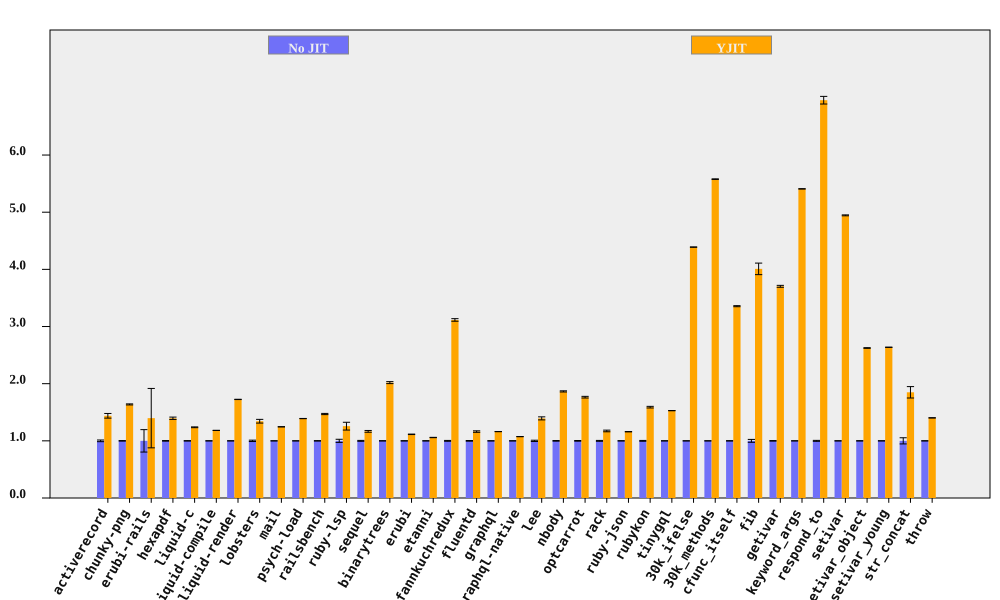

Source data for this figure (header and first rows):
bench, No JIT (ms), No JIT RSD, YJIT (ms), YJIT RSD, YJIT spd, YJIT spd RSD, % in YJIT
activerecord, 207.1, 1.461, 144, 2.416, 1.438, 2.824, 99.96
chunky-png, 2469, 0.4261, 1508, 0.3654, 1.637, 0.5614, 99.99
erubi-rails, 65.67, 19.62, 47, 31.59, 1.397, 37.19, 97.23
hexapdf, 8383, 0.5388, 6009, 1.362, 1.395, 1.465, 94.09
liquid-c, 231.8, 0.3281, 187.3, 0.4484, 1.237, 0.5556, 99.74
liquid-compile, 209, 0.1197, 176.7, 0.07648, 1.183, 0.1421, 99.95
liquid-render, 543.8, 0.07439, 315.3, 0.1297, 1.725, 0.1495, 99.86
lobsters, 3123, 1.197, 2325, 2.102, 1.343, 2.419, 98.44
mail, 462, 0.09845, 370.9, 0.1209, 1.246, 0.1559, 99.89
psych-load, 7353, 0.1229, 5291, 0.08871, 1.39, 0.1516, 100
railsbench, 7477, 0.3223, 5089, 0.6445, 1.469, 0.7206, 99.47
ruby-lsp, 208.4, 2.747, 165.8, 4.674, 1.257, 5.422, 92.93
sequel, 227.9, 0.7804, 195.5, 1.072, 1.166, 1.326, 99.91
binarytrees, 1038, 0.1892, 514.3, 0.842, 2.019, 0.863, 100
erubi, 658.5, 0.1989, 591.1, 0.3113, 1.114, 0.3694, 99.99
etanni, 960.2, 0.2496, 907.3, 0.1012, 1.058, 0.2694, 99.98
fannkuchredux, 5984, 0.7214, 1921, 0.03555, 3.115, 0.7223, 90.92
fluentd, 5425, 0.5801, 4667, 0.9444, 1.162, 1.108, 99.98
graphql, 10736, 0.09261, 9242, 0.04569, 1.162, 0.1033, 99.63
graphql-native, 1339, 0.1192, 1247, 0.06867, 1.074, 0.1375, 99.94
lee, 3363, 1.091, 2414, 1.563, 1.393, 1.906, 99.98
nbody, 323.8, 0.5435, 173.6, 0.05097, 1.865, 0.5459, 100
optcarrot, 17100, 0.5732, 9695, 0.5854, 1.764, 0.8193, 99.5
rack, 463.3, 0.7466, 395, 0.9671, 1.173, 1.222, 99.73
ruby-json, 10187, 0.1892, 8784, 0.04648, 1.16, 0.1949, 100
rubykon, 33624, 0.7139, 21159, 0.5343, 1.589, 0.8917, 99.95
tinygql, 3156, 0.1244, 2065, 0.05713, 1.528, 0.1369, 99.99
30k_ifelse, 7775, 0.05289, 1771, 0.0392, 4.389, 0.06583, 99.99
30k_methods, 20295, 0.05684, 3638, 0.07606, 5.578, 0.09495, 99.99
cfunc_itself, 284.1, 0.2764, 84.66, 0.01009, 3.356, 0.2766, 100
fib, 585.6, 2.517, 146.1, 0.007483, 4.009, 2.517, 100
getivar, 246.5, 0.4517, 66.57, 0.01017, 3.703, 0.4518, 97.88
keyword_args, 695.7, 0.05881, 128.6, 0.01192, 5.408, 0.06001, 100
respond_to, 756, 0.8213, 108.6, 0.4977, 6.959, 0.9603, 100
setivar, 189.3, 0.1624, 38.29, 0.014, 4.945, 0.163, 98.73
setivar_object, 302.6, 0.2178, 115.3, 0.007139, 2.624, 0.218, 95.69
setivar_young, 304.1, 0.08804, 115.3, 0.03876, 2.637, 0.09619, 95.69
str_concat, 180.2, 5.389, 97.43, 0.1773, 1.849, 5.392, 99.97
throw, 71.31, 0.1338, 50.86, 0.1076, 1.402, 0.1717, 99.99
